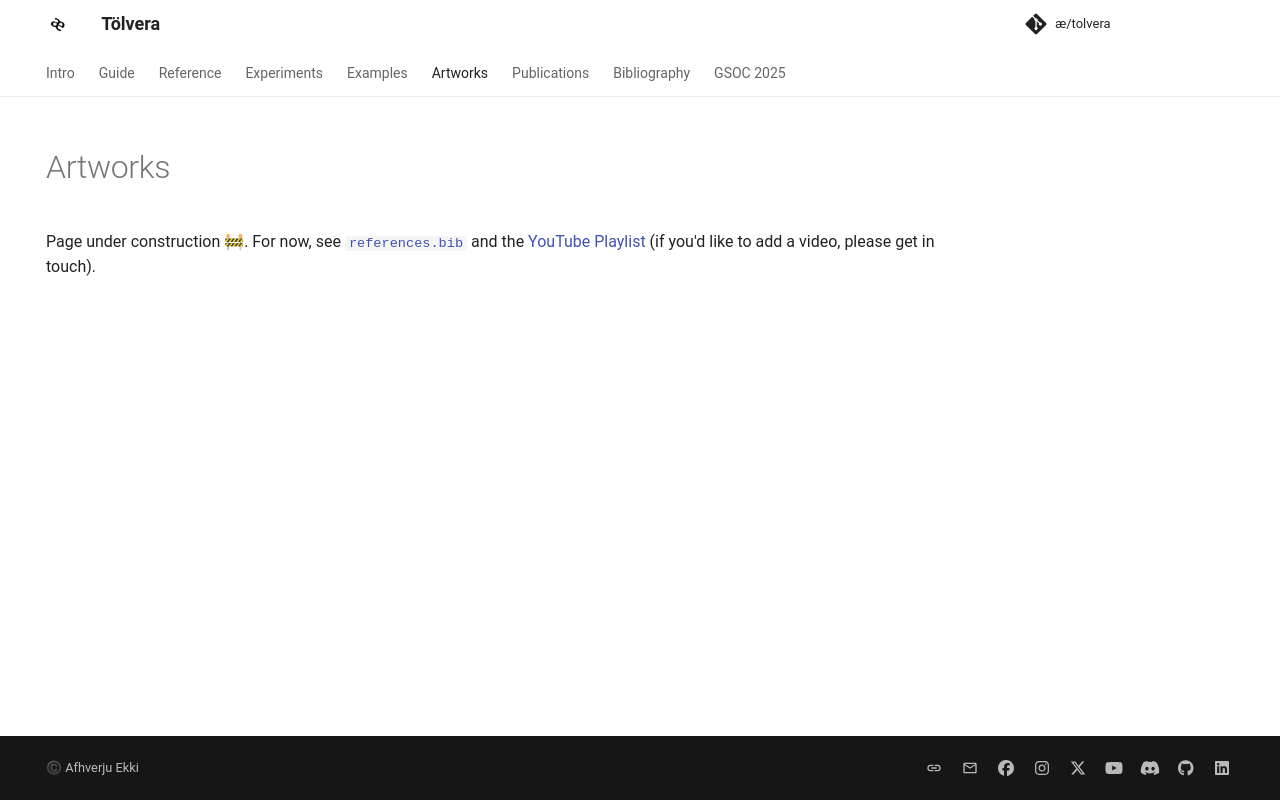

repository: afhverjuekki/tolvera · page: artworks/index.html · generator: mkdocs

---
title: Artworks
hide:
  - navigation
---

# Artworks

Page under construction 🚧. For now, see [`references.bib`](https://github.com/Intelligent-Instruments-Lab/tolvera/blob/main/references.bib) and the [YouTube Playlist](https://www.youtube.com/embed/ahSXjnYHZLU?&list=PL8bdQleKUA1vNez5gw-pfQB21Q1-vHn3x) (if you'd like to add a video, please get in touch).

![type:video](https://www.youtube.com/embed/ahSXjnYHZLU?&list=PL8bdQleKUA1vNez5gw-pfQB21Q1-vHn3x)
